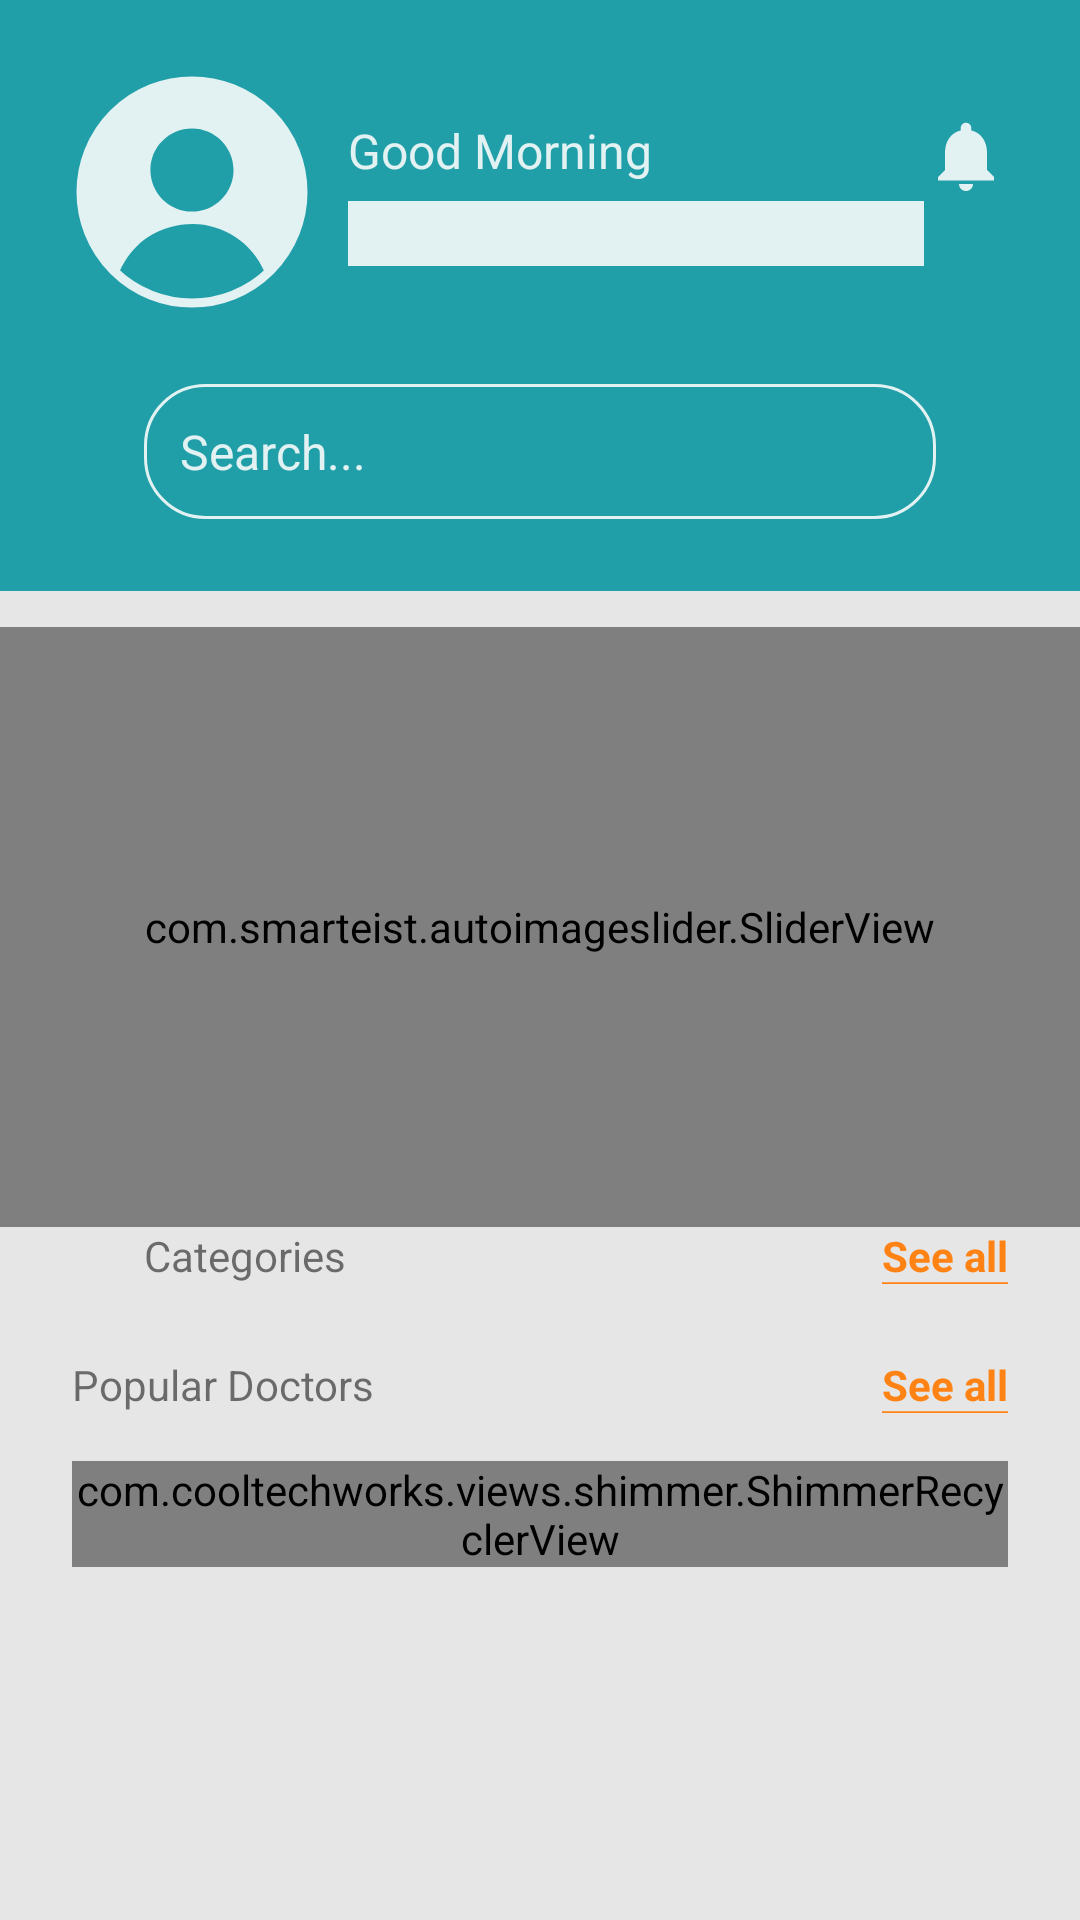

Here is an Android app screen rendered from its layout file. Give the layout XML and the strings, colors and styles it references.
<!-- AndroidManifest.xml: application theme Theme.MedTalk -->
<!-- res/layout/fragment_home.xml -->
<?xml version="1.0" encoding="utf-8"?>
<ScrollView xmlns:android="http://schemas.android.com/apk/res/android"
    xmlns:app="http://schemas.android.com/apk/res-auto"
    xmlns:tools="http://schemas.android.com/tools"
    android:layout_width="match_parent"
    android:layout_height="wrap_content"
    android:background="@color/myGrayColor"
    android:orientation="vertical"
    tools:context=".Fragments.HomeFragment">

    <LinearLayout
        android:id="@+id/homeLayout"
        android:layout_width="match_parent"
        android:layout_height="wrap_content"
        android:orientation="vertical">

        <LinearLayout
            android:layout_width="match_parent"
            android:layout_height="match_parent"
            android:background="@color/myDarkColor"
            android:orientation="horizontal">

            <com.google.android.material.imageview.ShapeableImageView
                android:id="@+id/profileimage"
                android:layout_width="80dp"
                android:layout_height="80dp"
                android:layout_marginLeft="24dp"
                android:layout_marginTop="24dp"
                android:background="@drawable/image_back_file"
                android:padding="3dp"
                app:shapeAppearanceOverlay="@style/Circular"
                app:srcCompat="@drawable/enter_profile_icon"
                app:strokeColor="@color/editTextColor"
                app:strokeWidth="3dp"
                tools:ignore="VectorDrawableCompat" />

            <LinearLayout
                android:layout_width="match_parent"
                android:layout_height="wrap_content"
                android:layout_gravity="center"
                android:layout_marginLeft="12dp"
                android:layout_marginTop="12dp"
                android:layout_weight="1"
                android:orientation="vertical">

                <TextView
                    android:id="@+id/wish"
                    android:layout_width="match_parent"
                    android:layout_height="wrap_content"
                    android:text="Good Morning"
                    android:textColor="@color/editTextColor"
                    android:textSize="16sp" />

                <TextView
                    android:id="@+id/username"
                    android:layout_width="match_parent"
                    android:layout_height="wrap_content"
                    android:layout_marginTop="6dp"
                    android:background="@color/editTextColor"
                    android:textColor="@color/editTextColor"
                    android:textSize="16sp" />
            </LinearLayout>

            <ImageView
                android:id="@+id/notifications"
                android:layout_width="28dp"
                android:layout_height="28dp"
                android:layout_gravity="center"
                android:layout_marginTop="12dp"
                android:layout_marginRight="24dp"
                android:layout_marginBottom="12dp"
                android:src="@drawable/baseline_notifications_24" />

        </LinearLayout>

        <LinearLayout
            android:layout_width="match_parent"
            android:layout_height="match_parent"
            android:background="@color/myDarkColor"
            android:orientation="vertical">

            <TextView
                android:id="@+id/searchDoc"
                android:layout_width="match_parent"
                android:layout_height="45dp"
                android:layout_marginHorizontal="48dp"
                android:layout_marginVertical="24dp"
                android:background="@drawable/edittext"
                android:gravity="center_vertical"
                android:paddingLeft="12dp"
                android:text="Search..."
                android:textColor="@color/editTextColor"
                android:textSize="16sp" />
        </LinearLayout>

        <com.smarteist.autoimageslider.SliderView
            android:id="@+id/postImageSlider"
            android:layout_width="match_parent"
            android:layout_height="200dp"
            android:layout_marginTop="12dp"
            app:sliderAnimationDuration="600"
            app:sliderAutoCycleDirection="back_and_forth"
            app:sliderIndicatorAnimationDuration="600"
            app:sliderIndicatorEnabled="true"
            app:sliderIndicatorGravity="center_horizontal|bottom"
            app:sliderIndicatorMargin="15dp"
            app:sliderIndicatorOrientation="horizontal"
            app:sliderIndicatorPadding="3dp"
            app:sliderIndicatorRadius="2dp"
            app:sliderIndicatorSelectedColor="@color/button_color"
            app:sliderIndicatorUnselectedColor="#BFBFBF"
            app:sliderScrollTimeInSec="1">

        </com.smarteist.autoimageslider.SliderView>

        <LinearLayout
            android:layout_width="match_parent"
            android:layout_height="match_parent"
            android:layout_marginLeft="24dp"
            android:layout_marginRight="24dp"
            android:orientation="horizontal">

            <TextView
                android:layout_width="match_parent"
                android:layout_height="wrap_content"
                android:layout_marginLeft="24dp"
                android:layout_marginBottom="12dp"
                android:layout_weight="1"
                android:text="Categories" />

            <TextView
                android:id="@+id/seeAllCat"
                android:layout_width="wrap_content"
                android:layout_height="wrap_content"
                android:layout_marginLeft="24dp"
                android:layout_marginBottom="12dp"
                android:background="@drawable/see_al_bg_file"
                android:text="See all"
                android:textColor="@color/button_color"
                android:textStyle="bold" />
        </LinearLayout>

        <androidx.recyclerview.widget.RecyclerView
            android:id="@+id/categoryView"
            android:layout_width="match_parent"
            android:layout_height="wrap_content"
            android:layout_marginLeft="24dp"
            android:layout_marginRight="24dp"
            android:orientation="horizontal"
            android:paddingLeft="12dp" />

        <LinearLayout
            android:id="@+id/dotsLinearLayout"
            android:layout_width="match_parent"
            android:layout_height="wrap_content"
            android:layout_gravity="center"
            android:layout_marginBottom="12dp"
            android:gravity="center"
            android:orientation="horizontal">

        </LinearLayout>

        <LinearLayout
            android:layout_width="match_parent"
            android:layout_height="match_parent"
            android:layout_marginLeft="24dp"
            android:layout_marginRight="24dp"
            android:layout_marginBottom="12dp"
            android:orientation="horizontal">

            <TextView
                android:layout_width="match_parent"
                android:layout_height="wrap_content"
                android:layout_weight="1"
                android:text="Popular Doctors" />

            <TextView
                android:id="@+id/seeAllDoc"
                android:layout_width="wrap_content"
                android:layout_height="wrap_content"
                android:background="@drawable/see_al_bg_file"
                android:text="See all"
                android:textColor="@color/button_color"
                android:textStyle="bold" />

        </LinearLayout>

        <com.cooltechworks.views.shimmer.ShimmerRecyclerView
            android:id="@+id/popularDocView"
            android:layout_width="match_parent"
            android:layout_height="wrap_content"
            android:layout_marginLeft="24dp"
            android:layout_marginTop="4dp"
            android:layout_marginRight="24dp"
            android:layout_marginBottom="24dp"
            app:shimmer_demo_angle="20"
            app:shimmer_demo_child_count="10"
            app:shimmer_demo_layout="@layout/doc_loading_layout"
            app:shimmer_demo_layout_manager_type="linear_vertical">

        </com.cooltechworks.views.shimmer.ShimmerRecyclerView>


    </LinearLayout>
</ScrollView>
<!-- res/layout/doc_loading_layout.xml (included above) -->
<?xml version="1.0" encoding="utf-8"?>
<androidx.constraintlayout.widget.ConstraintLayout xmlns:android="http://schemas.android.com/apk/res/android"
    xmlns:app="http://schemas.android.com/apk/res-auto"
    xmlns:tools="http://schemas.android.com/tools"
    android:layout_width="match_parent"
    android:layout_height="wrap_content"
    android:layout_marginBottom="12dp"
    android:background="@drawable/doc_layout_bg">

    <View
        android:id="@+id/view"
        android:layout_width="120dp"
        android:layout_height="145dp"
        android:layout_marginStart="3dp"
        android:layout_marginTop="3dp"
        android:layout_marginBottom="3dp"
        android:background="@color/editTextColor"
        app:layout_constraintBottom_toBottomOf="parent"
        app:layout_constraintStart_toStartOf="parent"
        app:layout_constraintTop_toTopOf="parent"
        app:layout_constraintVertical_bias="0.5" />

    <View
        android:id="@+id/view7"
        android:layout_width="700dp"
        android:layout_height="1dp"
        android:layout_marginBottom="3dp"
        android:background="#00FFFFFF"
        app:layout_constraintBottom_toBottomOf="parent"
        app:layout_constraintEnd_toEndOf="parent"
        app:layout_constraintStart_toStartOf="parent"
        app:layout_constraintTop_toBottomOf="@+id/view" />

    <View
        android:id="@+id/view8"
        android:layout_width="0dp"
        android:layout_height="24dp"
        android:layout_marginStart="12dp"
        android:layout_marginEnd="12dp"
        android:background="@color/editTextColor"
        app:layout_constraintBottom_toTopOf="@+id/view2"
        app:layout_constraintEnd_toEndOf="parent"
        app:layout_constraintHorizontal_bias="0.5"
        app:layout_constraintStart_toEndOf="@+id/view"
        app:layout_constraintTop_toTopOf="parent" />

    <View
        android:id="@+id/view2"
        android:layout_width="0dp"
        android:layout_height="16dp"
        android:layout_marginStart="12dp"
        android:layout_marginTop="8dp"
        android:layout_marginEnd="12dp"
        android:background="@color/editTextColor"
        app:layout_constraintBottom_toTopOf="@+id/view3"
        app:layout_constraintEnd_toEndOf="parent"
        app:layout_constraintHorizontal_bias="0.5"
        app:layout_constraintStart_toEndOf="@+id/view"
        app:layout_constraintTop_toBottomOf="@+id/view8" />

    <View
        android:id="@+id/view3"
        android:layout_width="0dp"
        android:layout_height="16dp"
        android:layout_marginStart="12dp"
        android:layout_marginEnd="12dp"
        android:background="@color/editTextColor"
        app:layout_constraintBottom_toTopOf="@+id/docListPatients"
        app:layout_constraintEnd_toEndOf="parent"
        app:layout_constraintHorizontal_bias="0.5"
        app:layout_constraintStart_toEndOf="@+id/view"
        app:layout_constraintTop_toBottomOf="@+id/view2" />

    <View
        android:id="@+id/docListPatients"
        android:layout_width="0dp"
        android:layout_height="16dp"
        android:layout_marginStart="12dp"
        android:layout_marginEnd="12dp"
        android:background="@color/editTextColor"
        app:layout_constraintBottom_toBottomOf="parent"
        app:layout_constraintEnd_toEndOf="parent"
        app:layout_constraintHorizontal_bias="0.5"
        app:layout_constraintStart_toEndOf="@+id/view"
        app:layout_constraintTop_toBottomOf="@+id/view3" />

</androidx.constraintlayout.widget.ConstraintLayout>
<!-- resources referenced by this layout -->
<resources>
  <color name="button_color">#FE8314</color>
  <color name="editTextColor">#E2F2F2</color>
  <color name="myDarkColor">#219FA9</color>
  <color name="myGrayColor">#e6e6e6</color>
  <!-- drawable baseline_notifications_24 (drawable) -->
  <vector android:height="24dp" android:tint="@color/editTextColor"
      android:viewportHeight="24" android:viewportWidth="24"
      android:width="24dp" xmlns:android="http://schemas.android.com/apk/res/android">
      <path android:fillColor="@android:color/white" android:pathData="M12,22c1.1,0 2,-0.9 2,-2h-4c0,1.1 0.89,2 2,2zM18,16v-5c0,-3.07 -1.64,-5.64 -4.5,-6.32L13.5,4c0,-0.83 -0.67,-1.5 -1.5,-1.5s-1.5,0.67 -1.5,1.5v0.68C7.63,5.36 6,7.92 6,11v5l-2,2v1h16v-1l-2,-2z"/>
  </vector>
  <!-- drawable doc_layout_bg (drawable) -->
  <?xml version="1.0" encoding="utf-8"?>
  <layer-list xmlns:android="http://schemas.android.com/apk/res/android" >
  
      <item>
          <shape android:shape="rectangle" >
              <solid
                  android:color="@color/white"/>
  
              <stroke
                  android:width="3dp"
                  android:color="@color/myLightColor" />
          </shape>
      </item>
      <item
          android:bottom="3dp"
          android:left="3dp"
          android:right="3dp"
          android:top="3dp">
          <shape android:shape="rectangle" >
  
              <solid android:color="@color/white" />
          </shape>
      </item>
  
  </layer-list>
  <!-- drawable edittext (drawable) -->
  <?xml version="1.0" encoding="utf-8"?>
  <shape xmlns:android="http://schemas.android.com/apk/res/android" android:shape="rectangle">
  
      <corners
          android:radius="20dp"/>
  
      <stroke
          android:width="1dp"
          android:color="@color/editTextColor"/>
  
  </shape>
  <!-- drawable image_back_file (drawable) -->
  <?xml version="1.0" encoding="utf-8"?>
  <shape xmlns:android="http://schemas.android.com/apk/res/android" android:shape="oval">
      <solid
          android:color="@color/editTextColor"/>
  </shape>
  <style name="Circular">
          <item name="cornerSize">50%</item>
      </style>
  <style name="Theme.MedTalk" parent="Theme.AppCompat.DayNight.NoActionBar">
          
          <item name="colorPrimary">@color/purple_500</item>
          <item name="colorPrimaryVariant">@color/purple_700</item>
          <item name="colorOnPrimary">@color/white</item>
          
          <item name="colorSecondary">@color/teal_200</item>
          <item name="colorSecondaryVariant">@color/teal_700</item>
          <item name="colorOnSecondary">@color/black</item>
          
          <item name="android:statusBarColor">@color/myLightColor</item>
          
          <item name="android:windowAnimationStyle">
              @style/MyCustomActivityAnimation</item>
      </style>
  <color name="white">#FFFFFFFF</color>
  <color name="myLightColor">#06919D</color>
  <color name="purple_500">#FF6200EE</color>
  <color name="purple_700">#FF3700B3</color>
  <color name="teal_200">#FF03DAC5</color>
  <color name="teal_700">#EFE5DD</color>
  <color name="black">#FF000000</color>
  <style name="MyCustomActivityAnimation" parent="@android:style/Animation.Activity">
          <item name="android:activityOpenEnterAnimation">
              @anim/slide_in_right</item>
          <item name="android:activityOpenExitAnimation">
              @anim/slide_out_left</item>
          <item name="android:activityCloseEnterAnimation">
              @anim/slide_in_left</item>
          <item name="android:activityCloseExitAnimation">
              @anim/slide_out_right</item>
      </style>
</resources>
